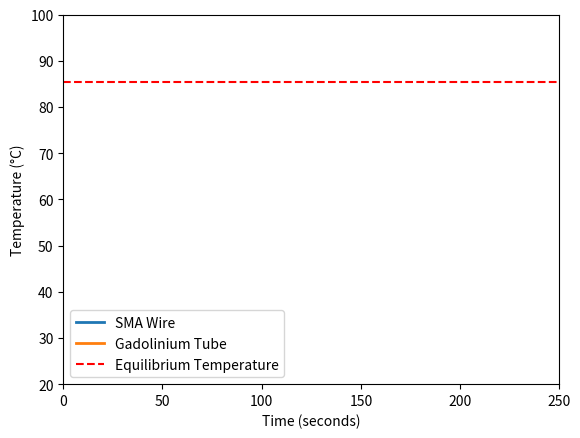

This figure's Python source:
import numpy as np
from scipy.integrate import solve_ivp
import matplotlib.pyplot as plt
from matplotlib.animation import FuncAnimation

# Given constants
sigma = 5.67e-8  # Stefan-Boltzmann constant in W/m^2K^4

# Properties of SMA wire
rho_SMA = 6450  # kg/m^3
c_SMA = 836.8  # J/kgK
epsilon_SMA = 0.45
diameter_SMA = 0.51e-3  # m
length_SMA = 0.1  # m
T_SMA_initial = 90 + 273.15  # initial temperature in K

# Properties of Gadolinium tube
rho_Gadolinium = 7900  # kg/m^3
c_Gadolinium = 236  # J/kgK
epsilon_Gadolinium = 0.2
outer_diameter_Gadolinium = 0.60e-3  # m
inner_diameter_Gadolinium = 0.55e-3  # m
length_Gadolinium = 0.1  # m
T_Gadolinium_initial = 25 + 273.15  # initial temperature in K

# Effective emissivity
epsilon_eff = 1 / (1/epsilon_SMA + 1/epsilon_Gadolinium - 1)

# Surface area of the SMA wire (inner surface of the tube)
A_SMA = np.pi * diameter_SMA * length_SMA

# Mass of SMA wire
A_SMA_cross_section = np.pi * (diameter_SMA / 2) ** 2
m_SMA = rho_SMA * A_SMA_cross_section * length_SMA

# Mass of Gadolinium tube
A_Gadolinium_cross_section = np.pi * ((outer_diameter_Gadolinium / 2) ** 2 - (inner_diameter_Gadolinium / 2) ** 2)
m_Gadolinium = rho_Gadolinium * A_Gadolinium_cross_section * length_Gadolinium

# Equilibrium temperature calculation
T_eq = (m_SMA * c_SMA * T_SMA_initial + m_Gadolinium * c_Gadolinium * T_Gadolinium_initial) / (m_SMA * c_SMA + m_Gadolinium * c_Gadolinium)

# Time to reach equilibrium (using numerical approach)
def dTdt(t, T):
    T_SMA, T_Gadolinium = T
    dQdt = sigma * epsilon_eff * A_SMA * (T_SMA**4 - T_Gadolinium**4)
    dT_SMA_dt = -dQdt / (m_SMA * c_SMA)
    dT_Gadolinium_dt = dQdt / (m_Gadolinium * c_Gadolinium)
    return [dT_SMA_dt, dT_Gadolinium_dt]

# Initial temperatures
T_initial = [T_SMA_initial, T_Gadolinium_initial]

# Time span for the solution
t_span = (0, 250)

# Solve the system of ODEs
sol = solve_ivp(dTdt, t_span, T_initial, method='RK45', rtol=1e-6, atol=1e-8)

# Extract equilibrium time when temperatures are within a small tolerance of T_eq
t_eq_index = np.argmax(np.abs(sol.y[0] - T_eq) < 0.01)
time_to_equilibrium = sol.t[t_eq_index]

# Output results
print(f"Equilibrium Temperature: {T_eq:.2f} K")
print(f"Time to Equilibrium: {time_to_equilibrium:.2f} seconds")

# Animation
fig, ax = plt.subplots()
ax.set_xlim(0, 250)
ax.set_ylim(20, 100)
ax.set_xlabel('Time (seconds)')
ax.set_ylabel('Temperature (°C)')

line1, = ax.plot([], [], lw=2, label='SMA Wire')
line2, = ax.plot([], [], lw=2, label='Gadolinium Tube')
eq_line = ax.axhline(y=T_eq - 273.15, color='r', linestyle='--', label='Equilibrium Temperature')
ax.legend()

temp_text = ax.text(0.02, 0.95, '', transform=ax.transAxes)
time_text = ax.text(0.02, 0.90, '', transform=ax.transAxes)

def init():
    line1.set_data([], [])
    line2.set_data([], [])
    temp_text.set_text('')
    time_text.set_text('')
    return line1, line2, temp_text, time_text

def update(frame):
    line1.set_data(sol.t[:frame], sol.y[0][:frame] - 273.15)
    line2.set_data(sol.t[:frame], sol.y[1][:frame] - 273.15)
    temp_text.set_text(f'Wire Temp: {sol.y[0][frame] - 273.15:.2f} °C\nTube Temp: {sol.y[1][frame] - 273.15:.2f} °C')
    time_text.set_text(f'Time: {sol.t[frame]:.1f} s')
    return line1, line2, temp_text, time_text

ani = FuncAnimation(fig, update, frames=len(sol.t), init_func=init, blit=True, interval=1000)
plt.show()
